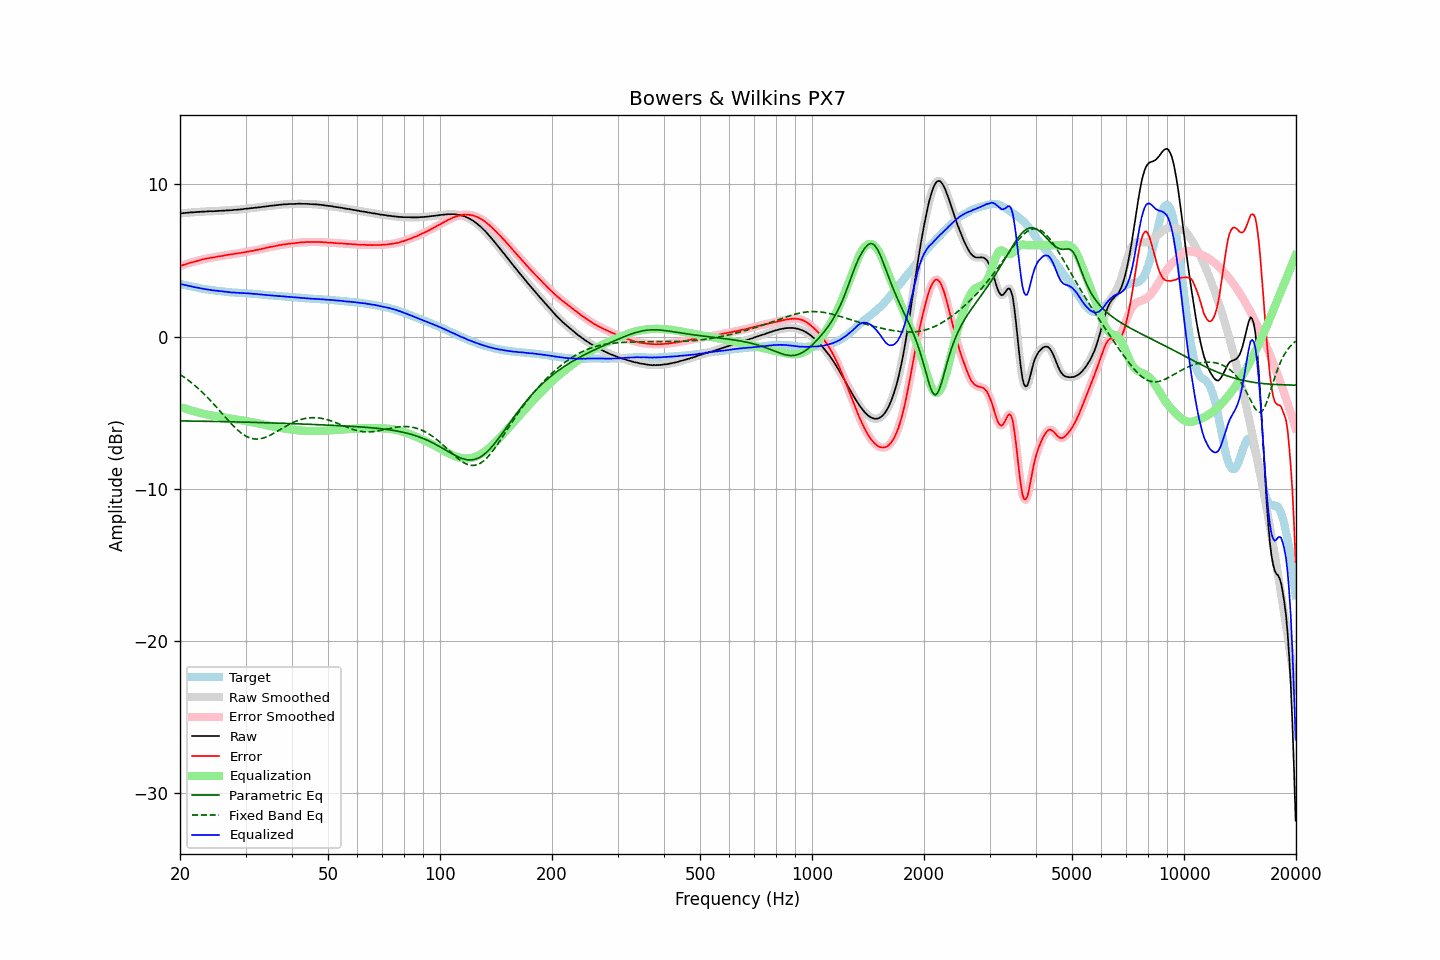

Data behind this chart, as committed beside it:
frequency, raw, error, smoothed, error_smoothed, equalization, parametric_eq, fixed_band_eq, equalized_raw, equalized_smoothed, target
20.00, 8.09, 4.64, 8.09, 4.64, -4.64, -5.55, -2.49, 3.46, 3.46, 3.46
20.20, 8.10, 4.67, 8.10, 4.67, -4.67, -5.55, -2.56, 3.43, 3.43, 3.44
20.40, 8.11, 4.71, 8.11, 4.70, -4.71, -5.55, -2.63, 3.41, 3.41, 3.41
20.61, 8.12, 4.74, 8.12, 4.74, -4.74, -5.55, -2.71, 3.39, 3.39, 3.39
20.81, 8.13, 4.77, 8.13, 4.77, -4.77, -5.55, -2.78, 3.36, 3.36, 3.37
21.02, 8.14, 4.81, 8.14, 4.81, -4.80, -5.56, -2.86, 3.34, 3.34, 3.34
21.23, 8.15, 4.84, 8.15, 4.84, -4.83, -5.56, -2.94, 3.32, 3.32, 3.31
21.44, 8.16, 4.87, 8.16, 4.87, -4.86, -5.56, -3.03, 3.30, 3.30, 3.29
21.66, 8.16, 4.89, 8.17, 4.89, -4.90, -5.56, -3.11, 3.27, 3.27, 3.27
21.87, 8.17, 4.92, 8.18, 4.92, -4.93, -5.56, -3.20, 3.25, 3.25, 3.25
22.09, 8.18, 4.95, 8.18, 4.95, -4.95, -5.56, -3.29, 3.23, 3.23, 3.23
22.31, 8.19, 4.98, 8.19, 4.98, -4.98, -5.57, -3.39, 3.21, 3.21, 3.21
22.54, 8.19, 5.01, 8.20, 5.01, -5.01, -5.57, -3.48, 3.18, 3.19, 3.18
22.76, 8.20, 5.04, 8.20, 5.04, -5.04, -5.57, -3.58, 3.17, 3.17, 3.16
22.99, 8.21, 5.07, 8.21, 5.07, -5.07, -5.57, -3.68, 3.15, 3.14, 3.14
23.22, 8.21, 5.09, 8.22, 5.09, -5.09, -5.57, -3.79, 3.12, 3.13, 3.12
23.45, 8.22, 5.11, 8.22, 5.11, -5.11, -5.57, -3.89, 3.11, 3.11, 3.11
23.69, 8.22, 5.13, 8.23, 5.14, -5.14, -5.58, -4.00, 3.09, 3.09, 3.09
23.92, 8.23, 5.15, 8.23, 5.16, -5.16, -5.58, -4.11, 3.08, 3.08, 3.08
24.16, 8.24, 5.18, 8.24, 5.17, -5.17, -5.58, -4.22, 3.07, 3.06, 3.06
24.40, 8.23, 5.19, 8.24, 5.19, -5.19, -5.58, -4.33, 3.04, 3.05, 3.05
24.65, 8.24, 5.21, 8.24, 5.21, -5.21, -5.58, -4.45, 3.03, 3.03, 3.04
24.89, 8.24, 5.23, 8.25, 5.23, -5.23, -5.59, -4.57, 3.02, 3.02, 3.02
25.14, 8.25, 5.25, 8.25, 5.25, -5.25, -5.59, -4.68, 3.01, 3.01, 3.01
25.39, 8.26, 5.27, 8.26, 5.27, -5.26, -5.59, -4.80, 3.00, 3.00, 3.00
25.65, 8.26, 5.28, 8.27, 5.28, -5.28, -5.59, -4.92, 2.98, 2.99, 2.99
25.91, 8.27, 5.30, 8.27, 5.30, -5.30, -5.60, -5.04, 2.97, 2.97, 2.98
26.16, 8.27, 5.31, 8.28, 5.32, -5.32, -5.60, -5.16, 2.96, 2.96, 2.96
26.43, 8.28, 5.34, 8.28, 5.34, -5.34, -5.60, -5.28, 2.95, 2.95, 2.94
26.69, 8.29, 5.36, 8.29, 5.36, -5.35, -5.60, -5.40, 2.94, 2.94, 2.93
26.96, 8.29, 5.37, 8.30, 5.38, -5.37, -5.60, -5.52, 2.92, 2.92, 2.92
27.23, 8.30, 5.39, 8.30, 5.39, -5.39, -5.61, -5.63, 2.91, 2.91, 2.91
27.50, 8.30, 5.40, 8.31, 5.40, -5.41, -5.61, -5.75, 2.90, 2.90, 2.90
27.77, 8.31, 5.41, 8.32, 5.42, -5.42, -5.61, -5.86, 2.89, 2.89, 2.90
28.05, 8.33, 5.45, 8.33, 5.44, -5.44, -5.61, -5.97, 2.90, 2.89, 2.89
28.33, 8.33, 5.46, 8.34, 5.46, -5.45, -5.62, -6.07, 2.88, 2.88, 2.88
28.62, 8.34, 5.47, 8.35, 5.47, -5.47, -5.62, -6.16, 2.87, 2.88, 2.88
28.90, 8.35, 5.49, 8.35, 5.48, -5.49, -5.62, -6.25, 2.87, 2.86, 2.87
29.19, 8.36, 5.50, 8.36, 5.50, -5.50, -5.62, -6.34, 2.86, 2.86, 2.86
29.48, 8.37, 5.52, 8.38, 5.52, -5.52, -5.63, -6.42, 2.85, 2.86, 2.85
29.78, 8.39, 5.54, 8.39, 5.54, -5.54, -5.63, -6.49, 2.85, 2.85, 2.85
30.08, 8.40, 5.56, 8.40, 5.56, -5.56, -5.63, -6.55, 2.84, 2.84, 2.84
30.38, 8.41, 5.57, 8.42, 5.58, -5.58, -5.64, -6.61, 2.84, 2.84, 2.84
30.68, 8.42, 5.60, 8.43, 5.60, -5.60, -5.64, -6.65, 2.83, 2.83, 2.83
30.99, 8.44, 5.63, 8.44, 5.62, -5.62, -5.64, -6.69, 2.83, 2.82, 2.82
31.30, 8.44, 5.63, 8.45, 5.64, -5.64, -5.64, -6.71, 2.81, 2.81, 2.82
31.61, 8.46, 5.66, 8.46, 5.66, -5.66, -5.65, -6.73, 2.81, 2.81, 2.80
31.93, 8.47, 5.68, 8.47, 5.68, -5.68, -5.65, -6.74, 2.80, 2.80, 2.79
32.24, 8.48, 5.69, 8.48, 5.70, -5.70, -5.65, -6.75, 2.79, 2.79, 2.79
32.57, 8.49, 5.71, 8.49, 5.72, -5.72, -5.66, -6.74, 2.77, 2.78, 2.78
32.89, 8.50, 5.74, 8.51, 5.74, -5.74, -5.66, -6.72, 2.76, 2.77, 2.77
33.22, 8.52, 5.77, 8.52, 5.76, -5.76, -5.66, -6.70, 2.76, 2.75, 2.76
33.55, 8.53, 5.79, 8.53, 5.79, -5.79, -5.67, -6.67, 2.75, 2.75, 2.74
33.89, 8.54, 5.81, 8.55, 5.81, -5.81, -5.67, -6.63, 2.73, 2.73, 2.73
34.23, 8.56, 5.84, 8.56, 5.84, -5.84, -5.67, -6.59, 2.73, 2.72, 2.72
34.57, 8.57, 5.86, 8.58, 5.86, -5.86, -5.68, -6.54, 2.71, 2.72, 2.72
34.92, 8.59, 5.89, 8.59, 5.88, -5.88, -5.68, -6.49, 2.71, 2.71, 2.71
35.27, 8.60, 5.91, 8.60, 5.90, -5.90, -5.68, -6.44, 2.70, 2.70, 2.69
35.62, 8.61, 5.92, 8.62, 5.93, -5.93, -5.69, -6.38, 2.69, 2.69, 2.69
35.97, 8.62, 5.94, 8.63, 5.94, -5.95, -5.69, -6.32, 2.68, 2.68, 2.68
... 635 more rows
